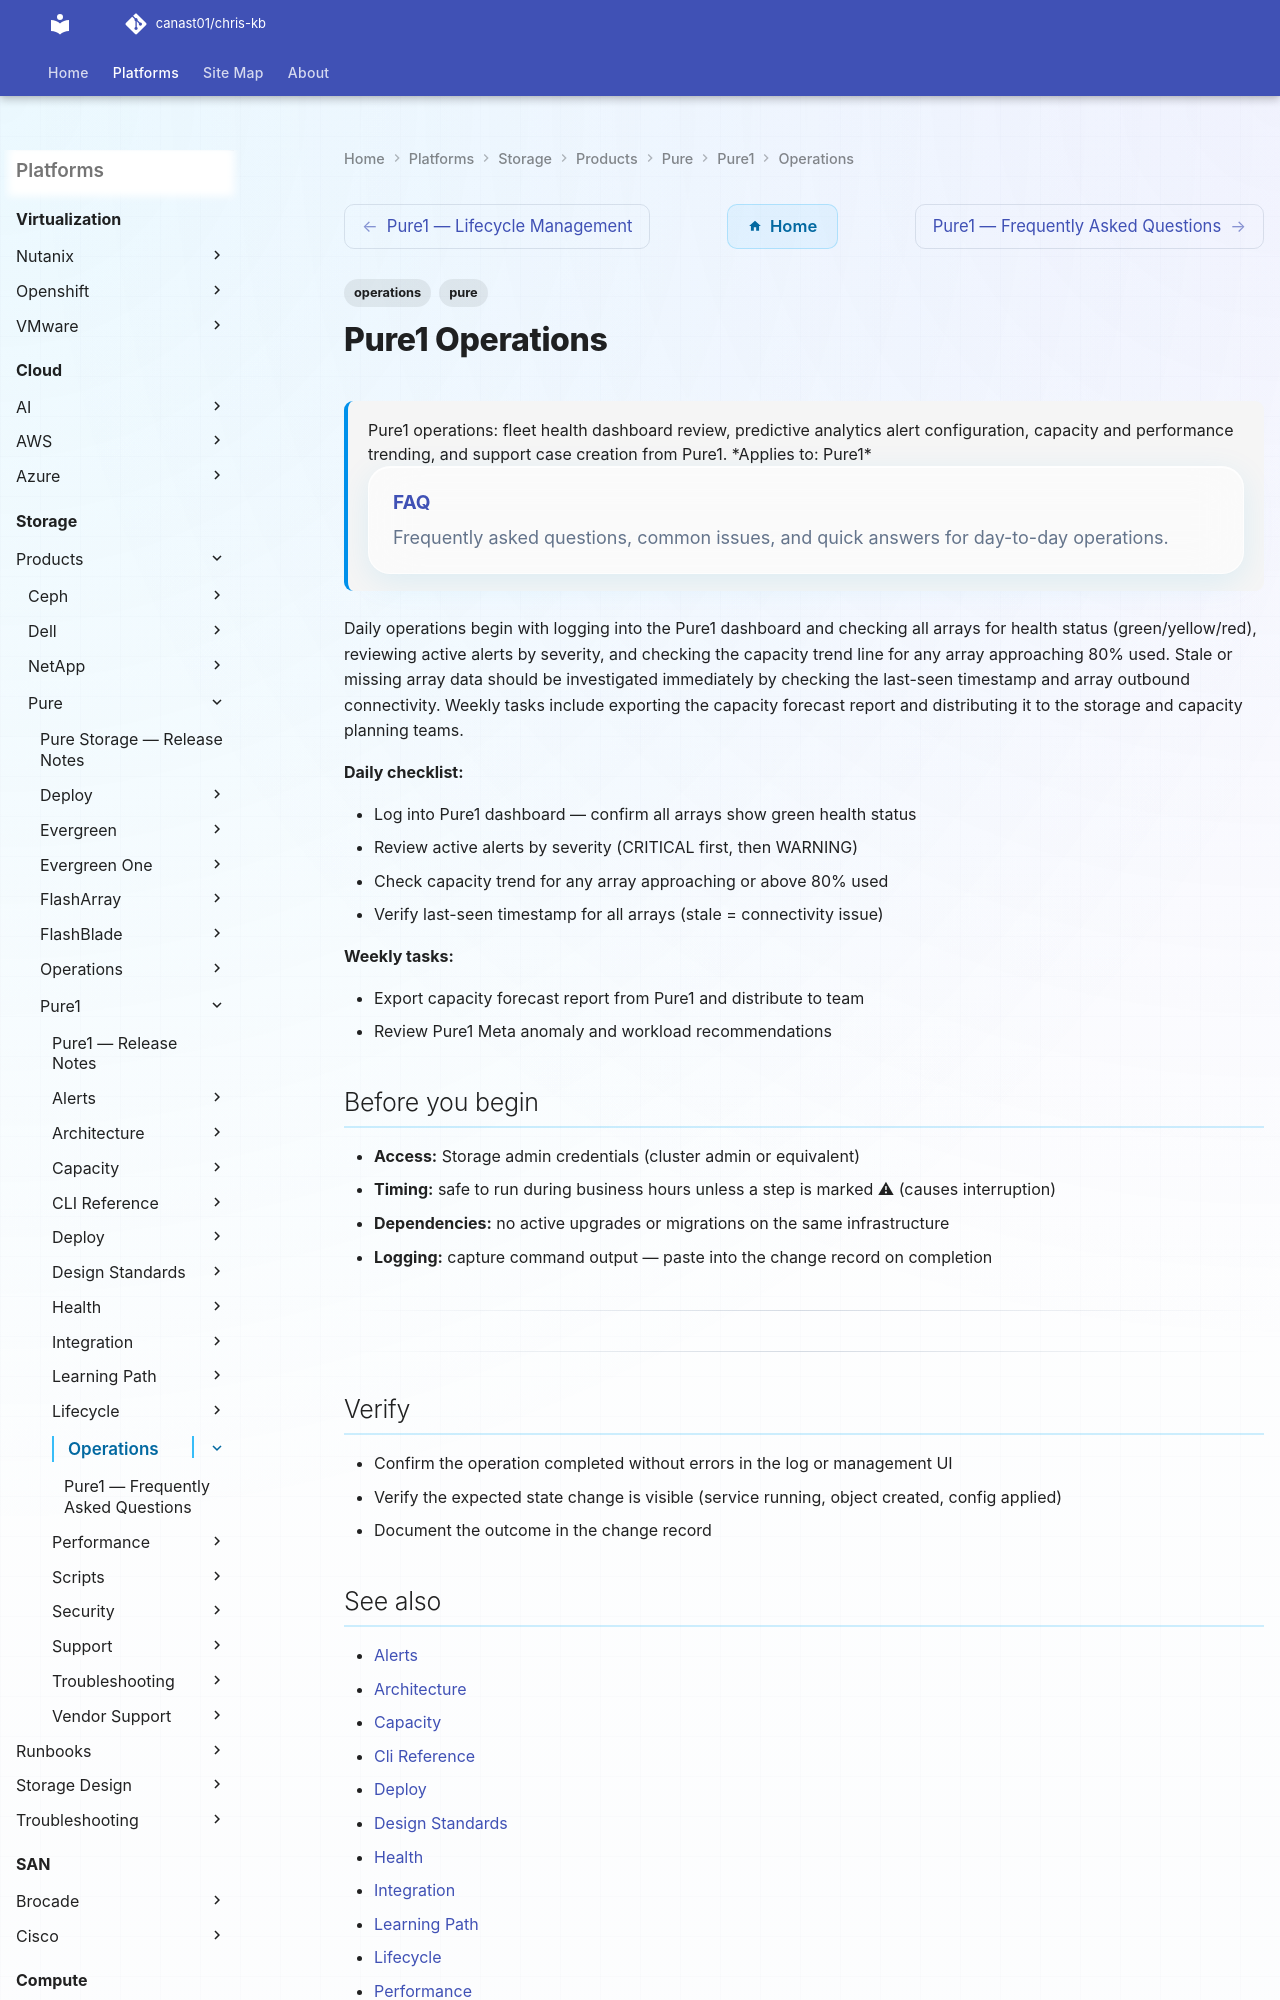

repository: canast01/chris-kb · page: storage/products/pure/pure1/operations/index.html · generator: mkdocs

---
tags:
  - operations
  - pure
description: "Pure1 operations: fleet health dashboard review, predictive analytics alert configuration, capacity and performance trending, and support case creation..."
---
